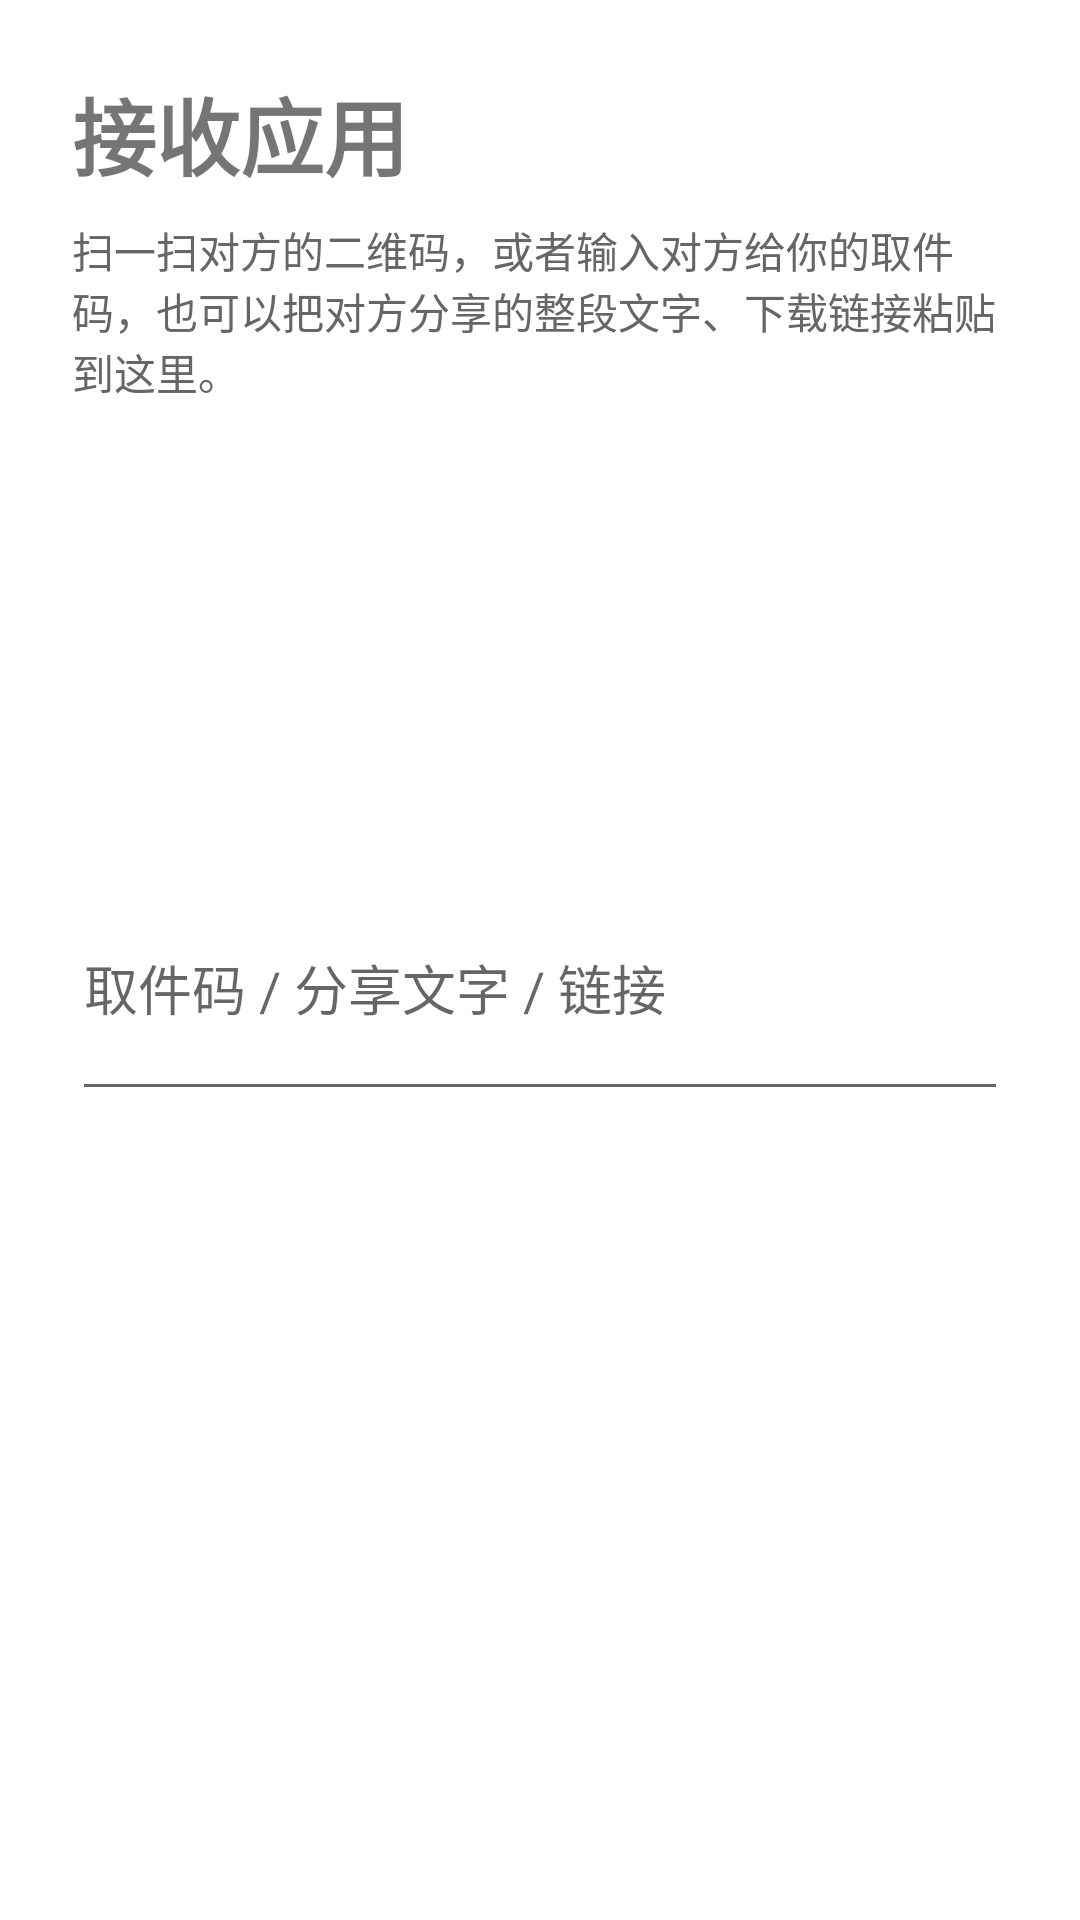

This screen was rendered from an Android layout file. Write that file and the resources it references.
<!-- AndroidManifest.xml: application theme Theme.Suichuan -->
<!-- res/layout/activity_receive.xml -->
<?xml version="1.0" encoding="utf-8"?>
<ScrollView xmlns:android="http://schemas.android.com/apk/res/android"
    android:layout_width="match_parent"
    android:layout_height="match_parent">

    <LinearLayout
        android:layout_width="match_parent"
        android:layout_height="wrap_content"
        android:orientation="vertical"
        android:padding="24dp">

        <TextView
            android:layout_width="match_parent"
            android:layout_height="wrap_content"
            android:text="接收应用"
            android:textSize="28sp"
            android:textStyle="bold" />

        <TextView
            style="@style/Suichuan.HintText"
            android:text="扫一扫对方的二维码，或者输入对方给你的取件码，也可以把对方分享的整段文字、下载链接粘贴到这里。" />

        <Button
            android:id="@+id/button_scan"
            style="@style/Suichuan.BigButton"
            android:text="扫码接收" />

        <Button
            android:id="@+id/button_paste"
            style="@style/Suichuan.BigButton"
            android:text="粘贴剪贴板内容" />

        <EditText
            android:id="@+id/edit_input"
            android:layout_width="match_parent"
            android:layout_height="wrap_content"
            android:layout_marginTop="12dp"
            android:gravity="top"
            android:hint="取件码 / 分享文字 / 链接"
            android:importantForAutofill="no"
            android:inputType="textMultiLine"
            android:minLines="2" />

        <Button
            android:id="@+id/button_fetch"
            style="@style/Suichuan.BigButton"
            android:text="开始接收" />

        <TextView
            android:id="@+id/text_status"
            style="@style/Suichuan.HintText" />

        <ProgressBar
            android:id="@+id/progress_download"
            style="?android:attr/progressBarStyleHorizontal"
            android:layout_width="match_parent"
            android:layout_height="wrap_content"
            android:layout_marginTop="12dp"
            android:max="100"
            android:visibility="gone" />

        <Button
            android:id="@+id/button_upload_log"
            style="@style/Suichuan.BigButton"
            android:text="上传日志帮我看看"
            android:visibility="gone" />

        <LinearLayout
            android:id="@+id/layout_confirm"
            android:layout_width="match_parent"
            android:layout_height="wrap_content"
            android:layout_marginTop="20dp"
            android:orientation="vertical"
            android:visibility="gone">

            <TextView
                android:layout_width="match_parent"
                android:layout_height="wrap_content"
                android:text="下载完成，确认安装："
                android:textSize="18sp"
                android:textStyle="bold" />

            <TextView
                android:id="@+id/text_confirm_name"
                android:layout_width="match_parent"
                android:layout_height="wrap_content"
                android:layout_marginTop="8dp"
                android:textSize="20sp" />

            <TextView
                android:id="@+id/text_confirm_detail"
                style="@style/Suichuan.HintText" />

            <TextView
                style="@style/Suichuan.HintText"
                android:text="提醒：这里只安装应用本身，不包含对方手机里的账号和数据。银行、支付类应用装好后也可能因为设备不同而用不了。" />

            <Button
                android:id="@+id/button_install"
                style="@style/Suichuan.BigButton"
                android:text="安装" />
        </LinearLayout>

        <LinearLayout
            android:id="@+id/layout_text"
            android:layout_width="match_parent"
            android:layout_height="wrap_content"
            android:layout_marginTop="20dp"
            android:orientation="vertical"
            android:visibility="gone">

            <TextView
                android:layout_width="match_parent"
                android:layout_height="wrap_content"
                android:text="收到一段文字"
                android:textSize="18sp"
                android:textStyle="bold" />

            <TextView
                android:id="@+id/text_received_text"
                android:layout_width="match_parent"
                android:layout_height="wrap_content"
                android:layout_marginTop="8dp"
                android:textIsSelectable="true"
                android:textSize="16sp" />

            <Button
                android:id="@+id/button_copy_text"
                style="@style/Suichuan.BigButton"
                android:text="复制全文" />
        </LinearLayout>
    </LinearLayout>
</ScrollView>
<!-- resources referenced by this layout -->
<resources>
  <style name="Suichuan.BigButton" parent="Widget.MaterialComponents.Button">
          <item name="android:layout_width">match_parent</item>
          <item name="android:layout_height">wrap_content</item>
          <item name="android:minHeight">64dp</item>
          <item name="android:textSize">20sp</item>
          <item name="android:layout_marginTop">16dp</item>
      </style>
  <style name="Suichuan.HintText">
          <item name="android:layout_width">match_parent</item>
          <item name="android:layout_height">wrap_content</item>
          <item name="android:textColor">@color/suichuan_text_hint</item>
          <item name="android:textSize">14sp</item>
          <item name="android:layout_marginTop">8dp</item>
      </style>
  <style name="Theme.Suichuan" parent="Theme.MaterialComponents.Light.NoActionBar">
          <item name="colorPrimary">@color/suichuan_primary</item>
          <item name="colorPrimaryDark">@color/suichuan_primary_dark</item>
          <item name="colorAccent">@color/suichuan_accent</item>
      </style>
  <color name="suichuan_text_hint">#666666</color>
  <color name="suichuan_primary">#1565C0</color>
  <color name="suichuan_primary_dark">#0D47A1</color>
  <color name="suichuan_accent">#00897B</color>
</resources>
